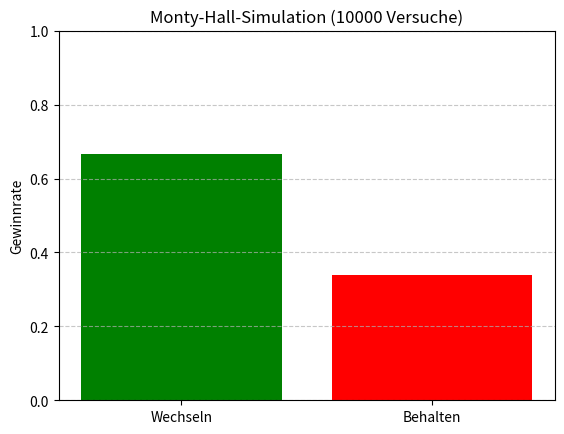

Here is the Python script that generated this plot:
import random
import matplotlib.pyplot as plt

def monty_hall_simulation(switch: bool, num_trials: int = 10000) -> float:
    """Simuliert das Monty-Hall-Problem.

    Args:
        switch (bool): True, wenn der Spieler die Tür wechselt, sonst False.
        num_trials (int): Anzahl der Simulationsdurchläufe.

    Returns:
        float: Gewinnrate.
    """
    wins = 0

    for _ in range(num_trials):
        # Verstecke das Auto hinter einer der drei Türen
        car_door = random.randint(0, 2)

        # Spieler wählt zufällig eine Tür
        player_choice = random.randint(0, 2)

        # Moderator öffnet eine Tür, die weder die Autotür noch die gewählte Tür ist
        remaining_doors = [i for i in range(3) if i != player_choice and i != car_door]
        door_opened_by_host = random.choice(remaining_doors)

        # Wenn Spieler wechselt, wählt er die andere noch geschlossene Tür
        if switch:
            final_choice = next(i for i in range(3) if i != player_choice and i != door_opened_by_host)
        else:
            final_choice = player_choice

        if final_choice == car_door:
            wins += 1

    return wins / num_trials

# Simulation durchführen
trials = 10000
win_rate_switch = monty_hall_simulation(switch=True, num_trials=trials)
win_rate_stay = monty_hall_simulation(switch=False, num_trials=trials)

# Ergebnisse anzeigen
print(f"Gewinnrate beim Wechseln: {win_rate_switch:.2%}")
print(f"Gewinnrate beim Behalten: {win_rate_stay:.2%}")

# Plot
labels = ['Wechseln', 'Behalten']
rates = [win_rate_switch, win_rate_stay]

plt.bar(labels, rates, color=['green', 'red'])
plt.ylim(0, 1)
plt.ylabel('Gewinnrate')
plt.title(f'Monty-Hall-Simulation ({trials} Versuche)')
plt.grid(True, axis='y', linestyle='--', alpha=0.7)
plt.show()